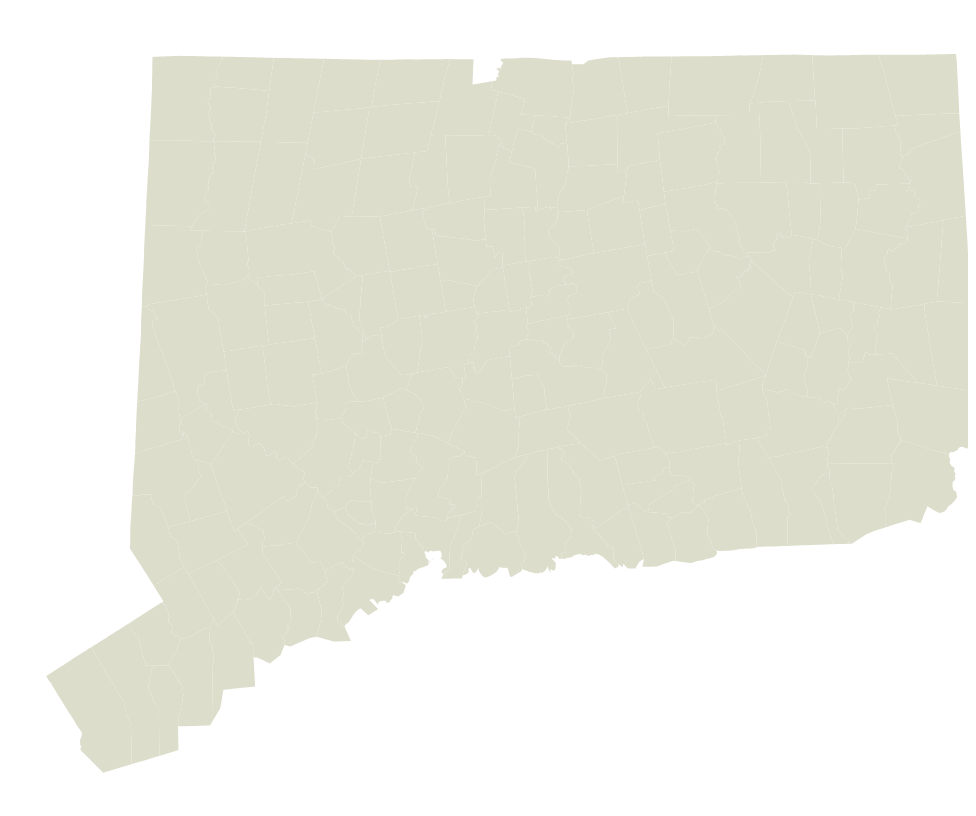
D3 v3 page, settled after 480 driven frames (8 s of simulated time); the page loaded 1 data file(s).


var width = 960,
    height = 800;

var projection = d3.geo.albers()
    .rotate([75, 0])
    .center([2.2, 41.5])
    .scale(37000)
    .translate([width / 2, height / 2])
    .precision(.1);


var path = d3.geo.path()
    .projection(projection);

var svg = d3.select("body").append("svg")
    .attr("width", width)
    .attr("height", height);

    d3.json("connecticut.json", function(error, connecticut) {
        svg.selectAll(".subunit")
            .data(topojson.feature(connecticut, connecticut.objects.ct_towns).features)
          .enter().append("path")
            .attr("class", function(d) { return "subunit " + d.id; })
            .attr("d", path);
});


### data: connecticut.json
{
 "type": "Topology",
 "transform": {
  "scale": [
   0.0001941,
   0.00011
  ],
  "translate": [
   -73.73,
   40.95
  ]
 },
 "objects": {
  "ct_towns": {
   "type": "GeometryCollection",
   "geometries": [
    "{... 3 keys}",
    "{... 3 keys}",
    "{... 3 keys}",
    "{... 3 keys}",
    "{... 3 keys}",
    "{... 3 keys}",
    "{... 3 keys}",
    "{... 3 keys}",
    "... 161 more items"
   ]
  }
 },
 "arcs": [
  [
   [
    1658,
    4340
   ],
   [
    10,
    -4
   ],
   [
    7,
    -2
   ],
   [
    12,
    -4
   ],
   [
    12,
    -5
   ],
   [
    11,
    -3
   ],
   [
    1,
    -1
   ],
   [
    3,
    -1
   ],
   "... 19 more items"
  ],
  [
   [
    1797,
    4270
   ],
   [
    3,
    -9
   ],
   [
    10,
    -40
   ],
   [
    4,
    -14
   ],
   [
    1,
    -7
   ],
   [
    5,
    -20
   ],
   [
    2,
    -7
   ],
   [
    30,
    -116
   ],
   "... 27 more items"
  ],
  [
   [
    1958,
    3631
   ],
   [
    -10,
    -5
   ],
   [
    -3,
    -1
   ],
   [
    -3,
    -2
   ],
   [
    -14,
    -7
   ],
   [
    -19,
    -9
   ],
   [
    -12,
    -6
   ],
   [
    -1,
    0
   ],
   "... 38 more items"
  ],
  [
   [
    1564,
    3495
   ],
   [
    -6,
    23
   ],
   [
    0,
    2
   ],
   [
    -1,
    2
   ],
   [
    0,
    2
   ],
   [
    -11,
    70
   ],
   [
    -1,
    6
   ],
   [
    -4,
    26
   ],
   "... 151 more items"
  ],
  [
   [
    2492,
    2506
   ],
   [
    0,
    1
   ]
  ],
  [
   [
    2492,
    2507
   ],
   [
    4,
    0
   ],
   [
    12,
    2
   ],
   [
    4,
    0
   ],
   [
    2,
    1
   ],
   [
    6,
    1
   ],
   [
    2,
    0
   ],
   [
    1,
    0
   ],
   "... 204 more items"
  ],
  [
   [
    2938,
    2523
   ],
   [
    0,
    -1
   ],
   [
    -1,
    -1
   ],
   [
    -1,
    -4
   ],
   [
    0,
    -1
   ],
   [
    0,
    -3
   ],
   [
    -1,
    -2
   ],
   [
    -1,
    -1
   ],
   "... 192 more items"
  ],
  [
   [
    2896,
    1849
   ],
   [
    -15,
    -3
   ],
   [
    -43,
    -9
   ],
   [
    -15,
    -3
   ],
   [
    -6,
    -4
   ],
   [
    -21,
    -11
   ],
   [
    -6,
    -4
   ],
   [
    -36,
    -19
   ],
   "... 6 more items"
  ],
  "... 522 more items"
 ]
}